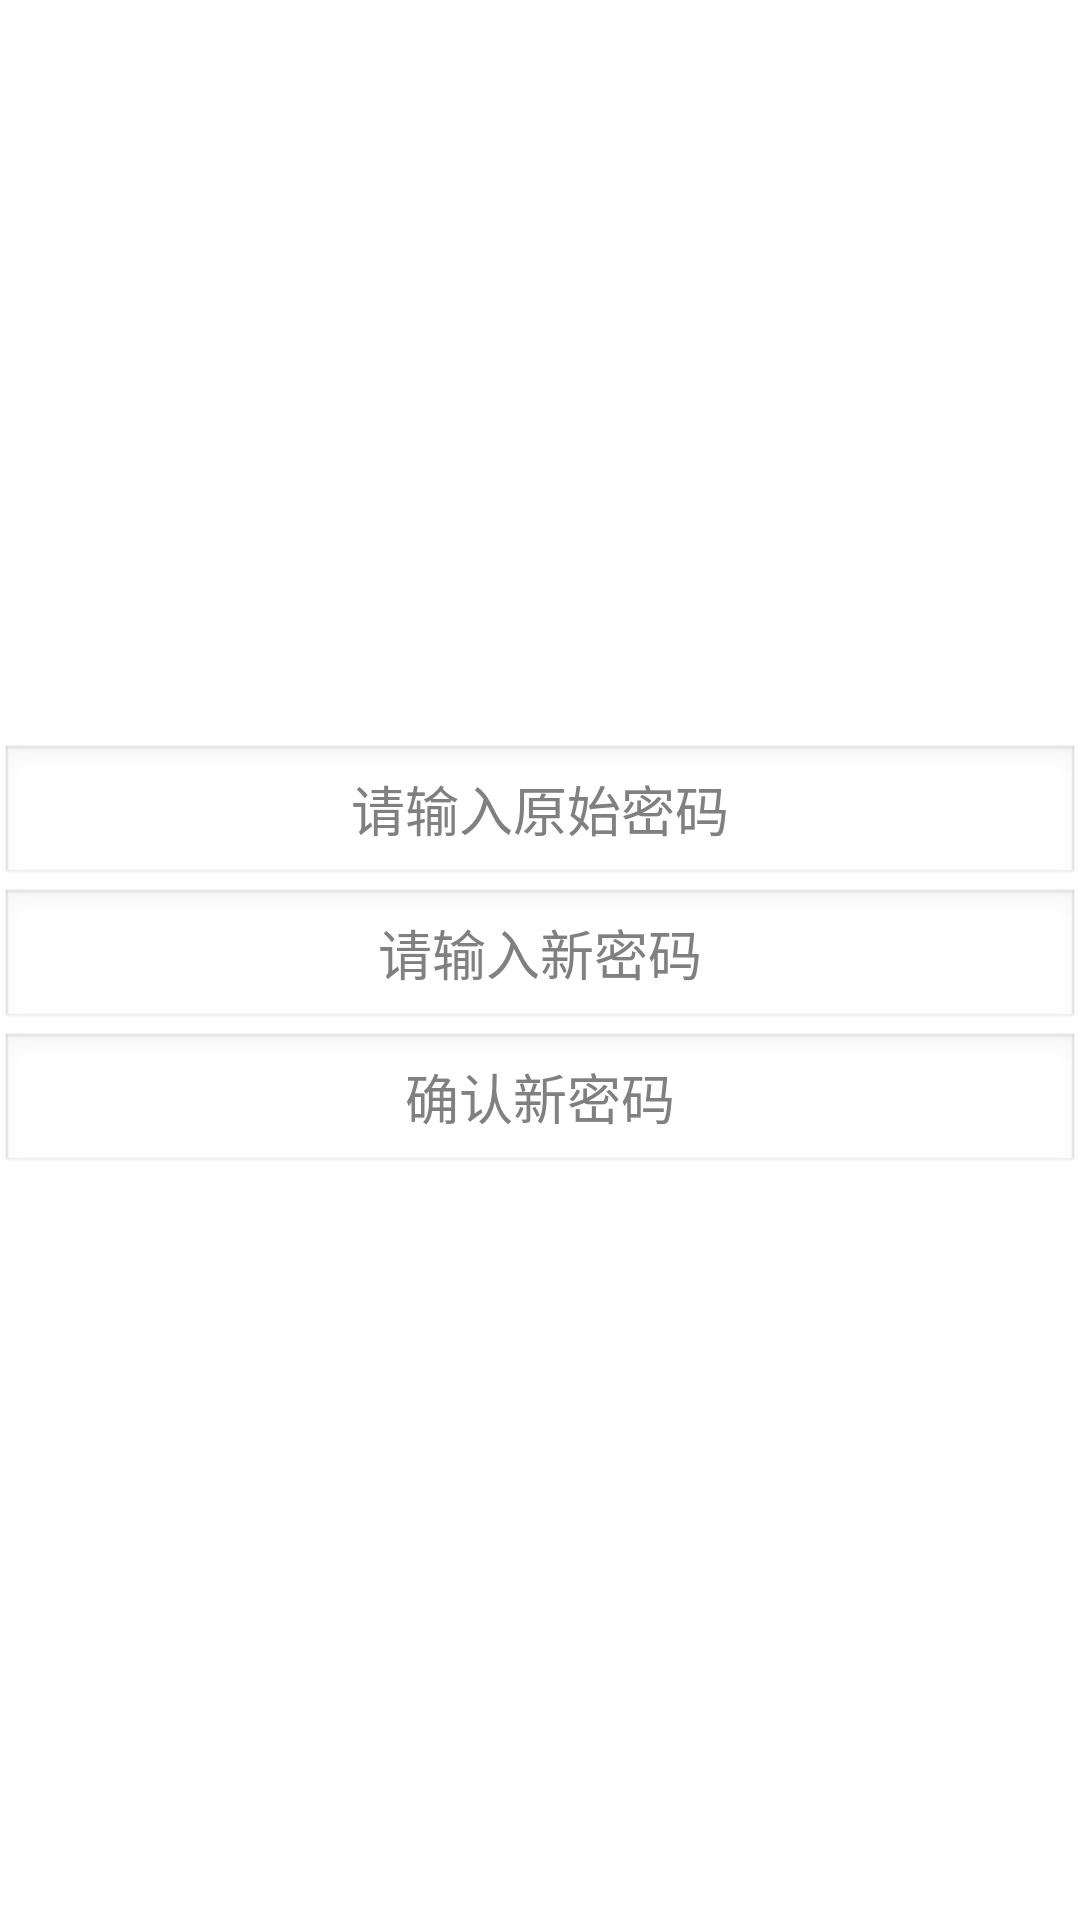

The Android layout XML behind this screen, and the referenced resources:
<!-- AndroidManifest.xml: application theme AppTheme -->
<!-- res/layout/dialog_modify_pwd.xml -->
<?xml version="1.0" encoding="utf-8"?>

<LinearLayout xmlns:android="http://schemas.android.com/apk/res/android"
    android:layout_width="match_parent"
    android:layout_height="match_parent"
    android:orientation="vertical" 
    android:gravity="center"
    >
	<EditText 
	    android:id="@+id/et_old_pwd"
	    android:layout_width="fill_parent"
	    android:layout_height="wrap_content"
	    android:hint="@string/modi_pwd_hint1"
	    android:gravity="center"
	    android:inputType="textPassword"
	    />
	<EditText 
	    android:id="@+id/et_pwd_new"
	    android:layout_width="fill_parent"
	    android:layout_height="wrap_content"
	    android:hint="@string/modi_pwd_hint2"
	    android:gravity="center"
	    android:inputType="textPassword"
	    />
	<EditText 
	    android:id="@+id/et_again_new_pwd"
	    android:layout_width="fill_parent"
	    android:layout_height="wrap_content"
	    android:hint="@string/modi_pwd_hint3"
	    android:gravity="center"
	    android:inputType="textPassword"
	    />
</LinearLayout>
<!-- resources referenced by this layout -->
<resources>
  <string name="modi_pwd_hint1">请输入原始密码</string>
  <string name="modi_pwd_hint2">请输入新密码</string>
  <string name="modi_pwd_hint3">确认新密码</string>
  <style name="AppTheme" parent="AppBaseTheme">
          
      </style>
  <style name="AppBaseTheme" parent="android:Theme.Light">
          
      </style>
</resources>
